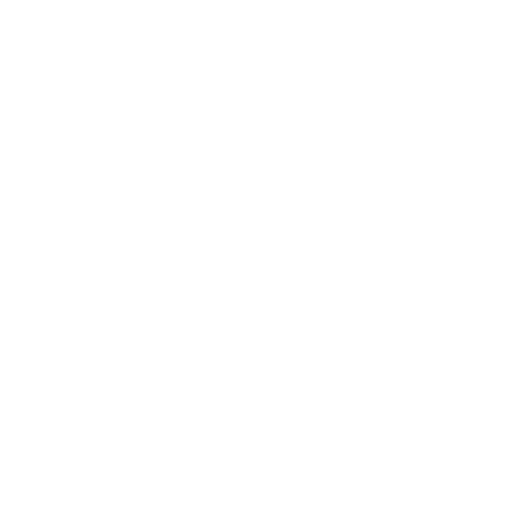
t = 0.00 s
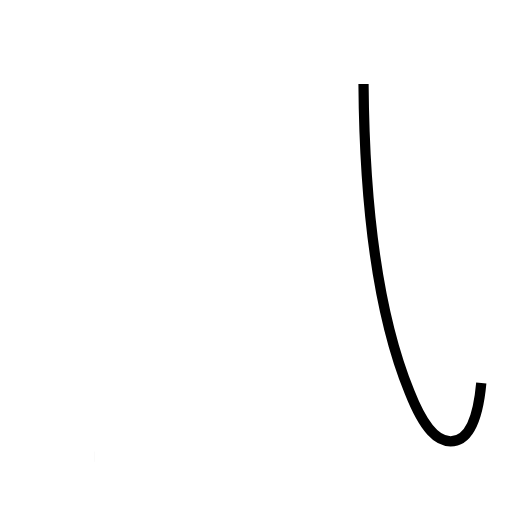
t = 1.33 s
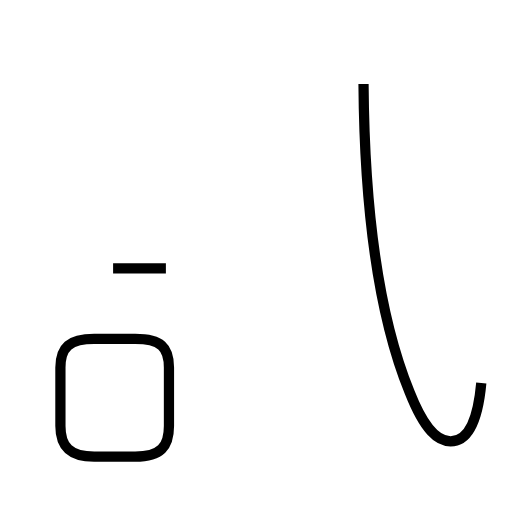
t = 2.68 s
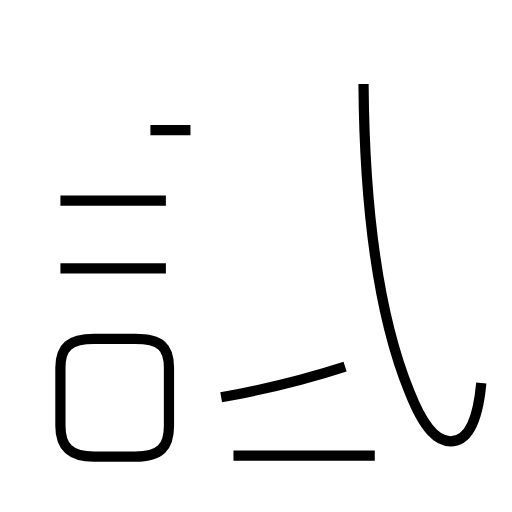
t = 4.05 s
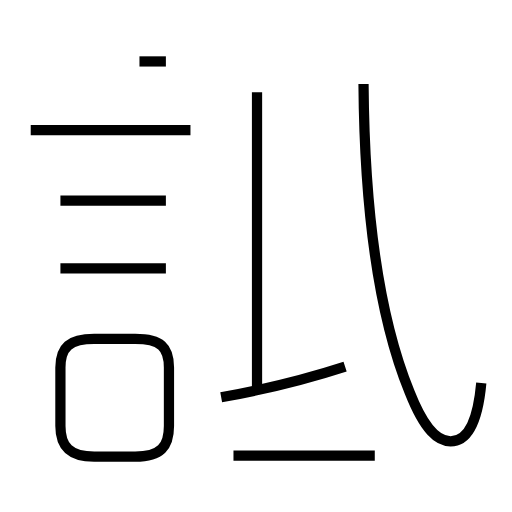
t = 5.34 s
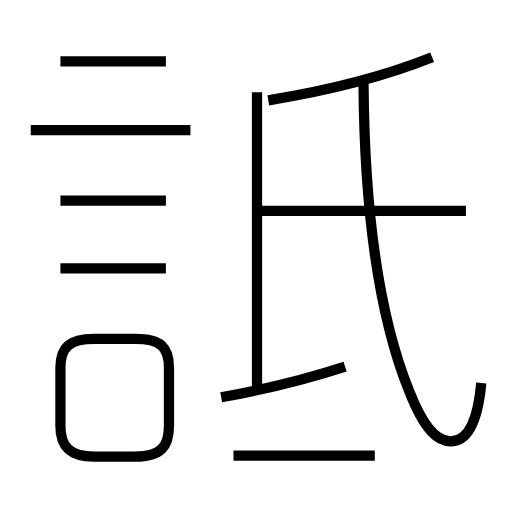
t = 6.68 s

The animated SVG that drew these frames (rendered in a browser with its animation timeline set to each time). Animation: 11 SMIL elements (animate=11); one cycle of 6.67 s.

<?xml version='1.0' encoding='utf-8'?>
<svg viewBox="0.0 -6.0 50.0 50.0" version="1.1" xmlns="http://www.w3.org/2000/svg"><rect x="-1000" y="-1000" width="2000" height="2000" stroke="white" fill="white" /><g style="fill:none;stroke:#000000;stroke-width:1"><path d="M 47.0 -6.6 C 46.6 -2.2 45.4 -0.9 44.0 -0.9 C 42.8 -0.9 41.5 -1.9 40.0 -5.7 C 37.1 -12.8 35.6 -22.8 35.5 -35.8 " transform="translate(0.0 38.0)" stroke-dasharray="44.198026319098595" stroke-dashoffset="44.198026319098595"><animate attributeName="stroke-dashoffset" from="44.198026319098595" to="0" dur="1.3259407895729578s" begin="0s" fill="freeze" /></path><path d="M 9.2 0.6 L 13.2 0.6 C 15.7 0.6 16.5 -0.4 16.5 -2.4 L 16.5 -8.1 C 16.5 -10.1 15.7 -10.9 13.2 -10.9 L 9.2 -10.9 C 6.8 -10.9 5.9 -10.1 5.9 -8.1 L 5.9 -2.4 C 5.9 -0.4 6.8 0.6 9.2 0.6 Z " transform="translate(0.0 38.0)" stroke-dasharray="39.84634420261456" stroke-dashoffset="39.84634420261456"><animate attributeName="stroke-dashoffset" from="39.84634420261456" to="0" dur="1.1953903260784366s" begin="1.3259407895729578s" fill="freeze" /></path><path d="M 16.2 -17.8 L 5.9 -17.8 " transform="translate(0.0 38.0)" stroke-dasharray="10.299999999999999" stroke-dashoffset="10.299999999999999"><animate attributeName="stroke-dashoffset" from="10.299999999999999" to="0" dur="0.30899999999999994s" begin="2.5213311156513942s" fill="freeze" /></path><path d="M 36.6 0.5 L 22.8 0.5 " transform="translate(0.0 38.0)" stroke-dasharray="13.8" stroke-dashoffset="13.8"><animate attributeName="stroke-dashoffset" from="13.8" to="0" dur="0.414s" begin="2.8303311156513944s" fill="freeze" /></path><path d="M 21.6 -5.2 C 25.5 -5.9 30.0 -7.0 33.7 -8.2 " transform="translate(0.0 38.0)" stroke-dasharray="12.475120884004607" stroke-dashoffset="12.475120884004607"><animate attributeName="stroke-dashoffset" from="12.475120884004607" to="0" dur="0.3742536265201382s" begin="3.2443311156513945s" fill="freeze" /></path><path d="M 16.2 -24.4 L 5.9 -24.4 " transform="translate(0.0 38.0)" stroke-dasharray="10.299999999999999" stroke-dashoffset="10.299999999999999"><animate attributeName="stroke-dashoffset" from="10.299999999999999" to="0" dur="0.30899999999999994s" begin="3.618584742171533s" fill="freeze" /></path><path d="M 18.6 -31.3 L 3.0 -31.3 " transform="translate(0.0 38.0)" stroke-dasharray="15.600000000000001" stroke-dashoffset="15.600000000000001"><animate attributeName="stroke-dashoffset" from="15.600000000000001" to="0" dur="0.468s" begin="3.9275847421715326s" fill="freeze" /></path><path d="M 25.1 -6.2 L 25.1 -35.0 " transform="translate(0.0 38.0)" stroke-dasharray="28.8" stroke-dashoffset="28.8"><animate attributeName="stroke-dashoffset" from="28.8" to="0" dur="0.864s" begin="4.395584742171533s" fill="freeze" /></path><path d="M 16.2 -38.0 L 5.9 -38.0 " transform="translate(0.0 38.0)" stroke-dasharray="10.299999999999999" stroke-dashoffset="10.299999999999999"><animate attributeName="stroke-dashoffset" from="10.299999999999999" to="0" dur="0.30899999999999994s" begin="5.2595847421715325s" fill="freeze" /></path><path d="M 45.5 -23.4 L 25.2 -23.4 " transform="translate(0.0 38.0)" stroke-dasharray="20.3" stroke-dashoffset="20.3"><animate attributeName="stroke-dashoffset" from="20.3" to="0" dur="0.609s" begin="5.568584742171533s" fill="freeze" /></path><path d="M 26.2 -34.2 C 31.8 -35.1 37.7 -36.6 42.2 -38.4" transform="translate(0.0 38.0)" stroke-dasharray="16.57285675439978" stroke-dashoffset="16.57285675439978"><animate attributeName="stroke-dashoffset" from="16.57285675439978" to="0" dur="0.49718570263199335s" begin="6.177584742171533s" fill="freeze" /></path></g></svg>
